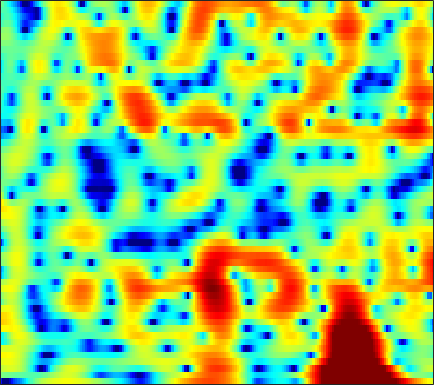

Values plotted in this chart, from the file beside it:
-11.586, -16.275, -20.739, -16.863, -14.155, -11.66, -10.077, -9.2725, -8.4305, -7.5338, -6.3853, -5.3843, -4.0278, -2.7491, -1.8863, -0.89141, -0.058186, 0.47508, 1.0811, 1.5864, 2.0038, 2.2798, 2.5995, 2.8702
0.09741, -0.1599, -0.4027, -0.5546, -0.6289, -0.713, -0.8046, -0.8812, -0.994, -1.106, -1.201, -1.261, -1.33, -1.388, -1.424, -1.456, -1.452, -1.411, -1.284, -1.059, -0.7351, -0.4352, 0.01868, 0.5043
1.743, 2.17, 2.558, 2.774, 2.844, 2.826, 2.681, 2.478, 2.086, 1.541, 0.8276, 0.1693, -0.8989, -2.235, -3.467, -5.545, -8.427, -11.56, -19.27, -26.27, -13.75, -9.849, -6.466, -4.099
2.912, 3.186, 3.426, 3.522, 3.502, 3.372, 3.124, 2.86, 2.397, 1.808, 1.079, 0.4382, -0.5325, -1.622, -2.504, -3.715, -4.897, -5.707, -6.575, -7.102, -7.25, -7.112, -6.644, -5.915
4.089, 4.11, 4.099, 4.023, 3.916, 3.705, 3.412, 3.136, 2.687, 2.138, 1.466, 0.8721, -0.04415, -1.123, -2.047, -3.455, -5.093, -6.532, -8.834, -11.85, -16.32, -21.56, -22.8, -15.77
2.726, 2.664, 2.668, 2.735, 2.797, 2.852, 2.844, 2.78, 2.613, 2.345, 1.966, 1.602, 1.015, 0.3009, -0.3117, -1.234, -2.271, -3.101, -4.215, -5.269, -6.127, -6.546, -6.721, -6.481
-3.999, -4.026, -2.875, -1.268, -0.1457, 1.08, 1.976, 2.434, 2.792, 2.906, 2.81, 2.627, 2.267, 1.792, 1.377, 0.7682, 0.1248, -0.3603, -0.9653, -1.496, -1.924, -2.162, -2.363, -2.464
-3.778, -3.683, -2.004, -0.1022, 1.063, 2.231, 3.029, 3.418, 3.672, 3.638, 3.352, 2.989, 2.329, 1.498, 0.8052, -0.1731, -1.15, -1.837, -2.624, -3.187, -3.515, -3.638, -3.681, -3.645
4.192, 4.087, 4.057, 4.12, 4.172, 4.167, 4.016, 3.794, 3.353, 2.727, 1.887, 1.092, -0.2191, -1.836, -3.299, -5.649, -8.591, -11.29, -15.1, -15.79, -13.12, -11.23, -9.486, -8.502
5.543, 5.413, 5.164, 4.855, 4.596, 4.192, 3.643, 3.114, 2.259, 1.225, 0.01788, -1.006, -2.541, -4.296, -5.78, -7.864, -9.98, -11.44, -12.8, -13.04, -12.11, -11.05, -9.684, -8.696
5.196, 5.12, 4.932, 4.621, 4.306, 3.79, 3.127, 2.501, 1.467, 0.1813, -1.337, -2.623, -4.524, -6.633, -8.297, -10.32, -11.62, -11.88, -11.32, -10.21, -8.918, -7.957, -6.705, -5.565
2.861, 3.121, 3.43, 3.55, 3.455, 3.108, 2.552, 1.998, 1.03, -0.244, -1.852, -3.276, -5.497, -8.228, -10.89, -15.82, -20.83, -18.45, -13.64, -10.2, -7.55, -5.981, -4.256, -2.813
-1.514, -0.1288, 1.113, 1.892, 2.196, 2.22, 1.871, 1.403, 0.5596, -0.5285, -1.877, -3.037, -4.599, -6.007, -6.94, -7.819, -8.127, -7.926, -7.168, -6.059, -4.818, -3.838, -2.542, -1.323
-0.07044, 0.9479, 1.846, 2.33, 2.55, 2.6, 2.244, 1.719, 0.7294, -0.5833, -2.268, -3.816, -6.253, -8.795, -10.27, -10.71, -9.551, -8.31, -6.655, -5.164, -3.971, -3.258, -2.398, -1.567
2.851, 3.126, 3.527, 3.772, 3.8, 3.688, 3.375, 2.942, 2.033, 0.779, -0.8482, -2.466, -5.345, -8.752, -11.07, -11.31, -8.897, -7.073, -5.327, -4.257, -3.683, -3.554, -3.833, -4.538
1.161, 1.434, 1.951, 2.564, 2.904, 3.134, 3.196, 3.127, 2.802, 2.211, 1.442, 0.8085, -0.1025, -0.9944, -1.502, -1.942, -2.159, -2.2, -2.192, -2.334, -2.74, -3.222, -4.314, -6.163
-6.566, -4.617, -2.32, -0.568, 0.5246, 1.608, 2.237, 2.489, 2.632, 2.513, 2.167, 1.841, 1.347, 0.7389, 0.2962, -0.2354, -0.6653, -0.9609, -1.272, -1.49, -1.716, -1.925, -2.171, -2.385
-7.471, -5.39, -2.539, -0.5498, 0.5353, 1.705, 2.467, 2.766, 2.926, 2.843, 2.476, 2.028, 1.281, 0.3721, -0.4037, -1.441, -2.309, -2.781, -3.07, -2.881, -2.454, -2.113, -1.654, -1.23
-0.06695, 0.418, 1.058, 1.893, 2.478, 3.05, 3.455, 3.636, 3.603, 3.298, 2.715, 2.029, 0.7745, -0.9043, -2.586, -5.595, -9.908, -13.57, -12.69, -8.417, -5.422, -3.843, -2.403, -1.545
0.3712, 0.837, 1.438, 2.069, 2.581, 3.107, 3.435, 3.586, 3.563, 3.247, 2.693, 2.097, 0.9695, -0.4613, -1.738, -3.72, -5.648, -6.652, -6.735, -5.444, -3.961, -2.977, -1.961, -1.376
-4.258, -3.167, -1.437, 0.02599, 0.8786, 1.83, 2.483, 2.74, 2.873, 2.74, 2.341, 1.928, 1.2, 0.3335, -0.3246, -1.165, -1.852, -2.146, -2.259, -2.102, -1.667, -1.291, -0.8349, -0.4672
-11.04, -7.188, -3.89, -1.447, -0.1787, 1.042, 1.863, 2.196, 2.343, 2.21, 1.745, 1.22, 0.3717, -0.6814, -1.541, -2.611, -3.468, -3.792, -3.707, -3.191, -2.369, -1.685, -0.8249, -0.04936
-4.179, -3.062, -1.42, -0.136, 0.7252, 1.58, 2.068, 2.265, 2.213, 1.831, 1.131, 0.338, -1.033, -2.903, -4.71, -7.906, -12.32, -15.41, -12.94, -8.581, -5.51, -3.802, -1.973, -0.5733
-1.141, -0.3519, 0.6121, 1.407, 1.851, 2.282, 2.465, 2.435, 2.183, 1.633, 0.833, 0.03531, -1.345, -3.008, -4.505, -6.753, -8.881, -9.792, -9.243, -7.53, -5.591, -4.288, -2.768, -1.494
0.8679, 1.548, 2.142, 2.639, 2.859, 2.985, 2.962, 2.784, 2.405, 1.816, 1.022, 0.3213, -0.8046, -2.018, -2.969, -4.153, -5.068, -5.545, -5.737, -5.459, -4.892, -4.3, -3.498, -2.728
3.239, 3.493, 3.713, 3.796, 3.803, 3.689, 3.474, 3.227, 2.762, 2.159, 1.333, 0.6052, -0.556, -1.985, -3.172, -4.928, -6.684, -7.761, -8.443, -7.946, -6.858, -5.978, -5.004, -4.379
4.937, 4.688, 4.416, 4.056, 3.806, 3.52, 3.212, 3.014, 2.668, 2.216, 1.593, 0.941, -0.1573, -1.673, -3.18, -5.901, -10.1, -15.37, -25.47, -13.38, -8.606, -6.593, -5.024, -4.37
4.684, 3.906, 2.698, 1.564, 0.8242, 0.296, 0.323, 0.551, 0.9632, 1.213, 1.277, 1.115, 0.6674, -0.03481, -0.7207, -1.769, -2.882, -3.518, -3.858, -3.439, -2.613, -1.974, -1.291, -0.9535
2.172, 0.7491, -2.047, -6.03, -10.89, -15.31, -8.629, -5.538, -2.996, -1.538, -0.7535, -0.4347, -0.3051, -0.3321, -0.3982, -0.462, -0.4658, -0.3633, -0.09971, 0.2744, 0.7337, 1.075, 1.505, 1.8
0.4057, -0.5137, -2.134, -3.962, -5.224, -5.944, -5.395, -4.579, -3.641, -3.062, -2.949, -3.023, -3.296, -3.523, -3.513, -3.178, -2.445, -1.788, -0.8324, 0.06339, 0.8794, 1.423, 2.031, 2.511
-0.3244, -0.3118, -0.4011, -0.6516, -0.8387, -1.121, -1.357, -1.602, -2.033, -2.823, -4.042, -5.445, -8.031, -11.62, -13.47, -11.03, -7.267, -5.023, -2.811, -1.116, 0.1616, 0.9403, 1.769, 2.434
-1.342, -0.4986, 0.2931, 0.7459, 0.9184, 0.9413, 0.7503, 0.4512, -0.1827, -1.153, -2.493, -3.865, -6.07, -8.452, -9.414, -8.49, -6.292, -4.77, -3.061, -1.757, -0.7015, -0.04949, 0.7264, 1.397
-1.103, -0.07133, 0.8725, 1.555, 1.86, 2.092, 2.083, 1.946, 1.574, 1.022, 0.3115, -0.3053, -1.149, -1.889, -2.318, -2.674, -2.812, -2.887, -2.888, -2.921, -2.847, -2.685, -2.213, -1.513
0.2733, 0.8756, 1.57, 2.118, 2.426, 2.705, 2.82, 2.816, 2.669, 2.402, 1.99, 1.639, 1.049, 0.3904, -0.1717, -0.9985, -2.002, -2.892, -4.404, -6.362, -8.762, -10.3, -10.11, -7.614
0.5286, 0.8726, 1.413, 1.844, 2.157, 2.46, 2.691, 2.785, 2.823, 2.73, 2.51, 2.26, 1.809, 1.197, 0.6318, -0.2989, -1.487, -2.559, -4.443, -6.893, -10.14, -12.64, -12.57, -9.184
-0.9207, -0.5139, -0.05169, 0.4607, 0.8071, 1.267, 1.669, 1.923, 2.186, 2.323, 2.345, 2.236, 1.982, 1.556, 1.132, 0.426, -0.4244, -1.146, -2.139, -3.099, -3.891, -4.227, -4.246, -3.767
-3.731, -3.218, -2.639, -1.968, -1.488, -0.739, -0.002981, 0.5606, 1.213, 1.759, 2.108, 2.245, 2.213, 1.97, 1.649, 1.062, 0.3667, -0.2139, -0.9137, -1.506, -1.857, -1.942, -1.839, -1.509
-7.319, -6.915, -6.213, -5.901, -5.31, -4.211, -2.533, -1.264, 0.3332, 1.589, 2.457, 2.886, 3.091, 2.923, 2.555, 1.751, 0.628, -0.3708, -1.773, -2.871, -3.186, -2.903, -2.081, -1.165
-9.197, -8.714, -9.758, -13.54, -19.99, -13.94, -6.475, -3.072, 0.06586, 2.153, 3.568, 4.177, 4.58, 4.444, 3.99, 2.888, 1.008, -1.025, -5.25, -13.71, -15.47, -8.325, -3.882, -1.578
-6.296, -5.92, -6.291, -6.652, -6.481, -5.341, -3.167, -1.401, 0.6136, 2.292, 3.508, 4.091, 4.542, 4.547, 4.253, 3.499, 2.268, 1.153, -0.6413, -2.17, -2.672, -2.378, -1.619, -1.134
-3.843, -3.759, -3.775, -3.518, -3.198, -2.587, -1.663, -0.8934, 0.2191, 1.288, 2.123, 2.671, 3.111, 3.288, 3.242, 2.933, 2.455, 2.004, 1.334, 0.7429, 0.2567, -0.05328, -0.3934, -0.7939
-2.834, -3.315, -3.651, -3.996, -4.104, -3.799, -3.159, -2.393, -1.242, -0.15, 0.8559, 1.452, 2.018, 2.329, 2.408, 2.297, 2, 1.636, 1.154, 0.637, 0.1631, -0.0916, -0.3425, -0.4635
-2.379, -3.369, -5.041, -7.33, -9.189, -10.27, -8.213, -5.932, -3.308, -1.242, 0.3122, 1.123, 1.907, 2.3, 2.361, 2.18, 1.649, 1.072, 0.09564, -1.017, -1.969, -2.346, -2.229, -1.52
-1.536, -2.451, -4.427, -7.234, -9.651, -11.54, -8.719, -6.004, -3.009, -0.8918, 0.5973, 1.448, 2.179, 2.515, 2.498, 2.113, 1.276, 0.3214, -1.644, -4.675, -9.711, -15.62, -11.6, -5.611
-1.278, -1.683, -2.329, -2.908, -3.218, -3.278, -2.836, -2.251, -1.344, -0.4054, 0.4426, 0.9546, 1.435, 1.68, 1.688, 1.404, 0.7941, 0.0814, -1.225, -2.894, -4.584, -5.322, -4.88, -3.247
-1.847, -1.916, -1.891, -1.853, -1.873, -1.824, -1.676, -1.523, -1.243, -0.8241, -0.349, -0.002836, 0.4652, 0.8393, 1.039, 1.156, 1.06, 0.8503, 0.4557, -0.01253, -0.4421, -0.6765, -0.7451, -0.5588
-2.854, -2.373, -1.878, -1.607, -1.506, -1.57, -1.841, -2.108, -2.384, -2.453, -2.099, -1.505, -0.5179, 0.4772, 1.116, 1.778, 2.169, 2.297, 2.261, 2.022, 1.613, 1.237, 0.6803, 0.1416
-4.64, -2.991, -1.642, -0.9354, -0.761, -1.103, -2.155, -3.497, -6.238, -9.863, -9.195, -5.931, -2.219, 0.3943, 1.784, 3.08, 3.883, 4.202, 4.261, 3.934, 3.225, 2.435, 0.955, -1.027
-4.771, -3.067, -1.521, -0.6833, -0.4626, -0.7104, -1.572, -2.652, -4.558, -6.323, -5.905, -4.091, -1.371, 0.8157, 2.061, 3.276, 4.044, 4.351, 4.402, 4.033, 3.236, 2.294, 0.4605, -2.241
-2.554, -2.054, -1.392, -0.9617, -0.8354, -0.8533, -1.04, -1.219, -1.496, -1.582, -1.325, -0.8937, -0.1366, 0.7022, 1.295, 1.973, 2.454, 2.661, 2.727, 2.534, 2.062, 1.525, 0.6061, -0.4657
-1.176, -0.9659, -0.786, -0.6772, -0.6469, -0.6776, -0.7758, -0.8683, -0.9728, -0.9858, -0.866, -0.6969, -0.3752, 0.0455, 0.4104, 0.8732, 1.268, 1.5, 1.691, 1.736, 1.606, 1.415, 1.056, 0.592
-0.02944, 0.06309, 0.07879, 0.007954, -0.09269, -0.3332, -0.6727, -0.9865, -1.35, -1.652, -1.825, -1.827, -1.601, -1.171, -0.754, -0.1371, 0.485, 0.9171, 1.395, 1.734, 1.932, 1.975, 1.878, 1.615
0.7466, 0.8318, 0.8708, 0.706, 0.426, -0.151, -0.9586, -1.699, -2.873, -4.146, -5.22, -5.579, -5.236, -4.167, -3.194, -1.835, -0.5664, 0.2545, 1.218, 1.988, 2.572, 2.863, 3.044, 2.981
-0.002763, 0.3412, 0.5372, 0.3948, 0.03782, -0.7697, -2.011, -3.254, -5.64, -9.152, -15.15, -23.14, -16.45, -10.28, -7.479, -4.852, -2.876, -1.623, -0.1747, 1.087, 2.129, 2.764, 3.405, 3.755
-2.142, -1.393, -0.9327, -0.9259, -1.193, -1.907, -3.041, -4.204, -6.078, -8.28, -10.4, -11.41, -11.43, -10.39, -9.393, -8.062, -6.731, -5.498, -3.754, -1.905, -0.1451, 1.038, 2.338, 3.298
-2.814, -2.16, -1.715, -1.746, -2.027, -2.717, -3.718, -4.646, -5.995, -7.422, -8.712, -9.537, -10.52, -11.35, -12.15, -13.63, -15.14, -14.61, -10.5, -6.221, -2.85, -0.8454, 1.234, 2.773
-1.562, -1.513, -1.722, -2.227, -2.778, -3.744, -4.95, -5.999, -7.609, -9.397, -11.19, -12.31, -13.1, -13.32, -13.56, -14.41, -15.53, -14.63, -10.48, -6.179, -2.768, -0.764, 1.34, 2.892
-0.4168, -1.099, -2.234, -3.489, -4.452, -5.68, -6.881, -7.903, -9.652, -12.4, -17.33, -25.73, -23.22, -15.1, -12.04, -9.283, -7.187, -5.725, -3.727, -1.75, 0.07956, 1.261, 2.537, 3.494
